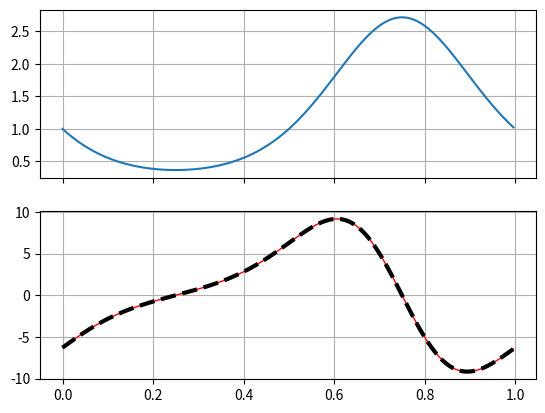

Recreate this plot in Python.
# %%
import numpy as np
import matplotlib.pyplot as plt
N = 2**8
a, b = 0, 1
dx = (b - a) / N
x = np.arange(a, b, dx)
f = np.exp(-np.sin(2 * np.pi * x))
plt.subplots(nrows=2, ncols=1, sharex=True)
plt.subplot(211)
plt.plot(x, f)
plt.grid()
plt.show()
# %%
xi = np.concat((np.arange(0, N//2), np.array([0]), np.arange(-N//2+1, 0))) * (2 * np.pi) / (b - a)
df_fft = np.fft.ifft(1j * xi * np.fft.fft(f)).real
df = -2*np.pi*np.cos(2 *np.pi * x) * f
plt.subplot(212)
plt.plot(x, df, 'r-', linewidth=1)
plt.plot(x, df_fft, 'k--', linewidth=3)
plt.grid(True)
# %%
